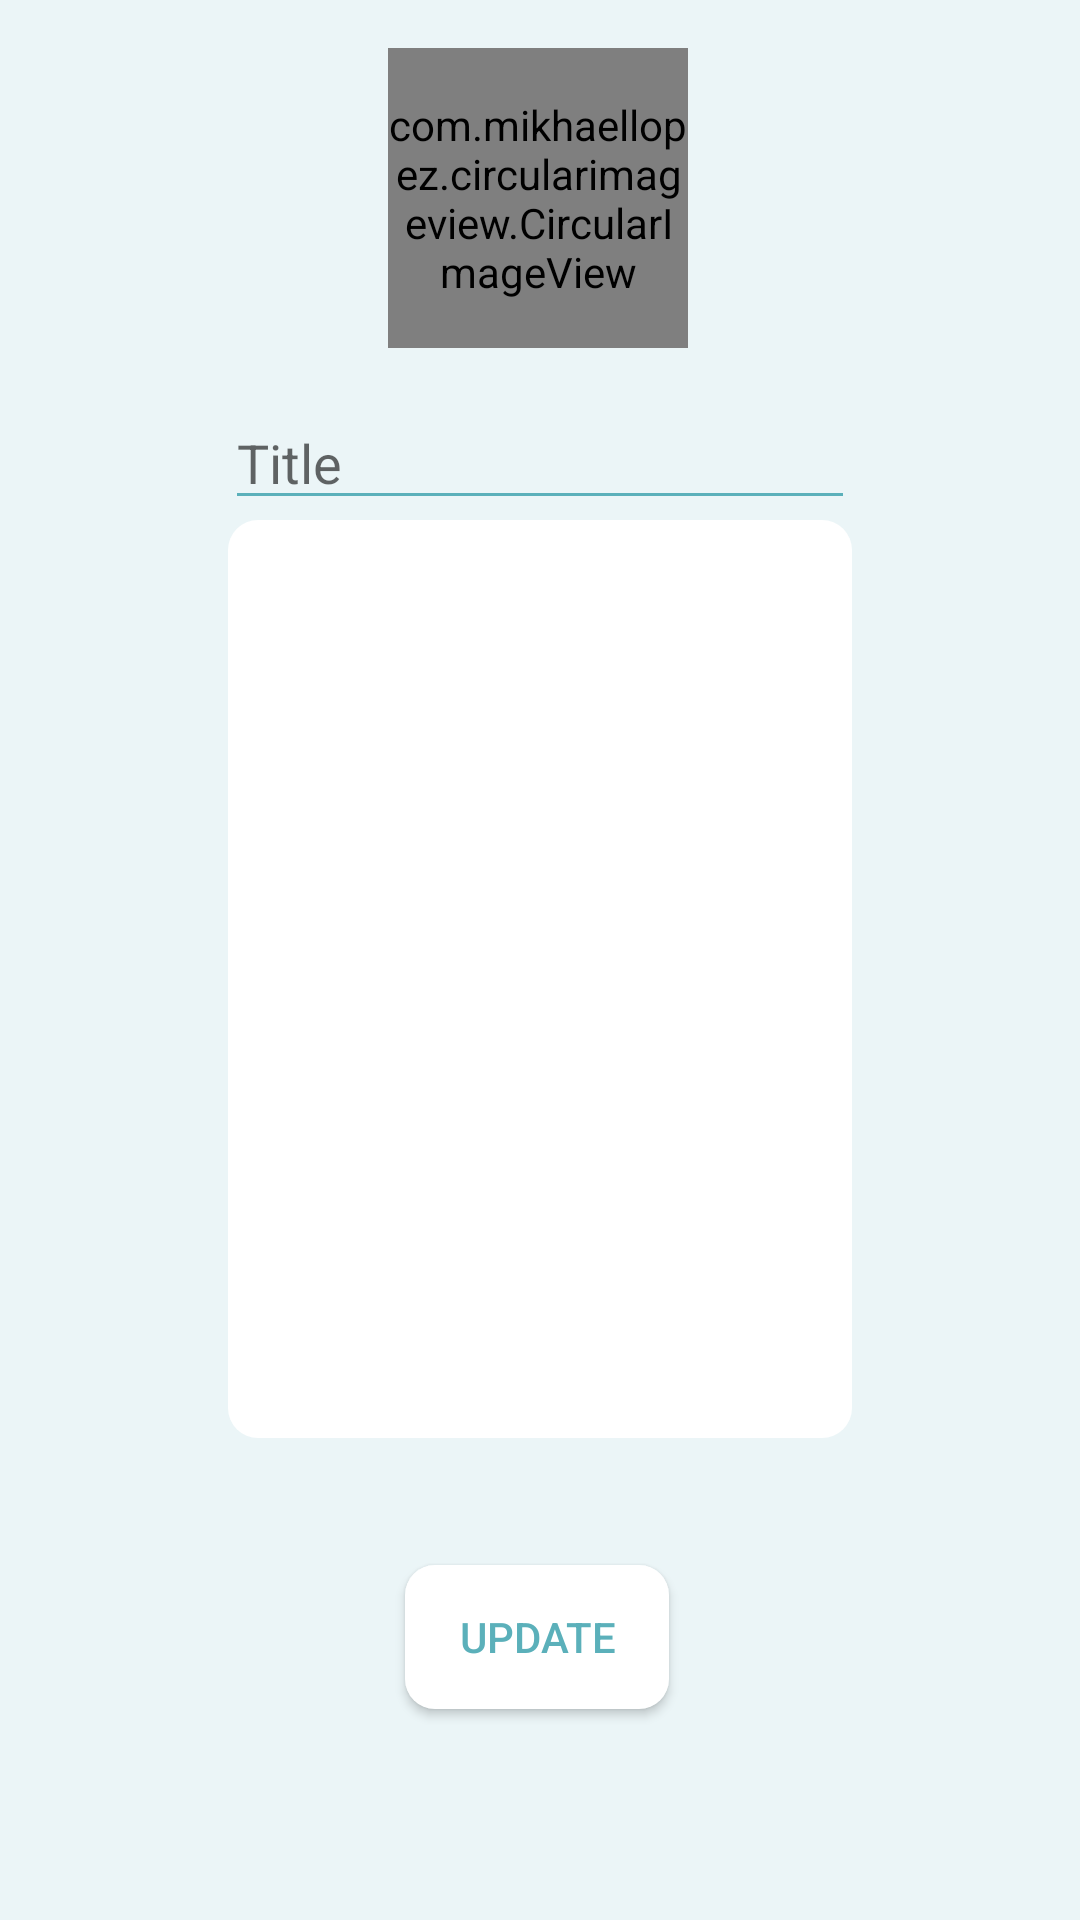

The Android layout XML behind this screen, and the referenced resources:
<!-- AndroidManifest.xml: application theme AppTheme -->
<!-- res/layout/activity_update_post.xml -->
<?xml version="1.0" encoding="utf-8"?>
<androidx.constraintlayout.widget.ConstraintLayout xmlns:android="http://schemas.android.com/apk/res/android"
    xmlns:app="http://schemas.android.com/apk/res-auto"
    xmlns:tools="http://schemas.android.com/tools"
    android:layout_width="match_parent"
    android:layout_height="match_parent"
    android:background="@color/colorIvory"
    android:orientation="vertical"
    tools:context=".Activity.UpdatePostActivity">

    <com.mikhaellopez.circularimageview.CircularImageView
        android:id="@+id/image_thumbnail_1"
        android:layout_width="100dp"
        android:layout_height="100dp"
        android:layout_alignParentStart="true"
        android:layout_alignParentTop="true"
        android:layout_alignParentEnd="true"
        android:layout_marginTop="16dp"
        android:src="@drawable/ic_android"
        app:civ_border_width="1dp"
        app:layout_constraintEnd_toEndOf="parent"
        app:layout_constraintHorizontal_bias="0.498"
        app:layout_constraintStart_toStartOf="parent"
        app:layout_constraintTop_toTopOf="parent" />

    <EditText
        android:id="@+id/editText_title"
        android:layout_width="wrap_content"
        android:layout_height="wrap_content"
        android:layout_marginTop="16dp"
        android:ems="10"
        android:inputType="textPersonName"
        android:hint="Title"
        app:layout_constraintEnd_toEndOf="@+id/image_thumbnail_1"
        app:layout_constraintHorizontal_bias="0.495"
        app:layout_constraintStart_toStartOf="@+id/image_thumbnail_1"
        app:layout_constraintTop_toBottomOf="@+id/image_thumbnail_1" />

    <EditText
        android:id="@+id/editText_articleContents"
        android:layout_width="208dp"
        android:layout_height="306dp"
        android:layout_alignParentStart="true"
        android:layout_alignParentEnd="true"
        android:background="@drawable/layout_edittext_rounded"
        android:ems="10"
        android:gravity="top|start"
        android:inputType="text|textMultiLine"
        android:padding="10dp"
        app:layout_constraintEnd_toEndOf="@+id/image_thumbnail_1"
        app:layout_constraintHorizontal_bias="0.495"
        app:layout_constraintStart_toStartOf="@+id/image_thumbnail_1"
        app:layout_constraintTop_toBottomOf="@+id/editText_title" />

    <Button
        android:id="@+id/btn_Update"
        android:layout_width="wrap_content"
        android:layout_height="wrap_content"
        android:layout_below="@+id/editText_articleContents"
        android:layout_alignParentStart="true"
        android:layout_alignParentEnd="true"
        android:layout_alignParentBottom="true"
        android:background="@drawable/layout_edittext_rounded"
        android:text="UPDATE"
        android:textColor="@color/colorTeal"
        app:layout_constraintBottom_toBottomOf="parent"
        app:layout_constraintEnd_toEndOf="@+id/editText_articleContents"
        app:layout_constraintHorizontal_bias="0.491"
        app:layout_constraintStart_toStartOf="@+id/editText_articleContents"
        app:layout_constraintTop_toBottomOf="@+id/editText_articleContents"
        app:layout_constraintVertical_bias="0.375" />

</androidx.constraintlayout.widget.ConstraintLayout>
<!-- resources referenced by this layout -->
<resources>
  <color name="colorIvory">#EBF5F7</color>
  <color name="colorTeal">#5BB0BA</color>
  <!-- drawable layout_edittext_rounded (drawable) -->
  <?xml version="1.0" encoding="utf-8"?>
  <shape xmlns:android="http://schemas.android.com/apk/res/android"
      android:tint="@color/colorWhite"
      android:shape="rectangle">
  
      <corners
          android:radius="10dp"/>
  
      <solid android:color="#fff" />
  </shape>
  <style name="AppTheme" parent="Base.Theme.AppCompat.Light.DarkActionBar">
          
          <item name="colorPrimary">@color/colorPrimary</item>
          <item name="colorPrimaryDark">@color/colorPrimaryDark</item>
          <item name="colorAccent">@color/colorAccent</item>
          <item name="android:textColorSecondary">@color/colorTeal</item>
          <item name="android:statusBarColor">@color/colorTeal</item>
  
  
      </style>
  <color name="colorWhite">#FFF</color>
  <color name="colorPrimary">#008577</color>
  <color name="colorPrimaryDark">#00574B</color>
  <color name="colorAccent">#D81B60</color>
</resources>
